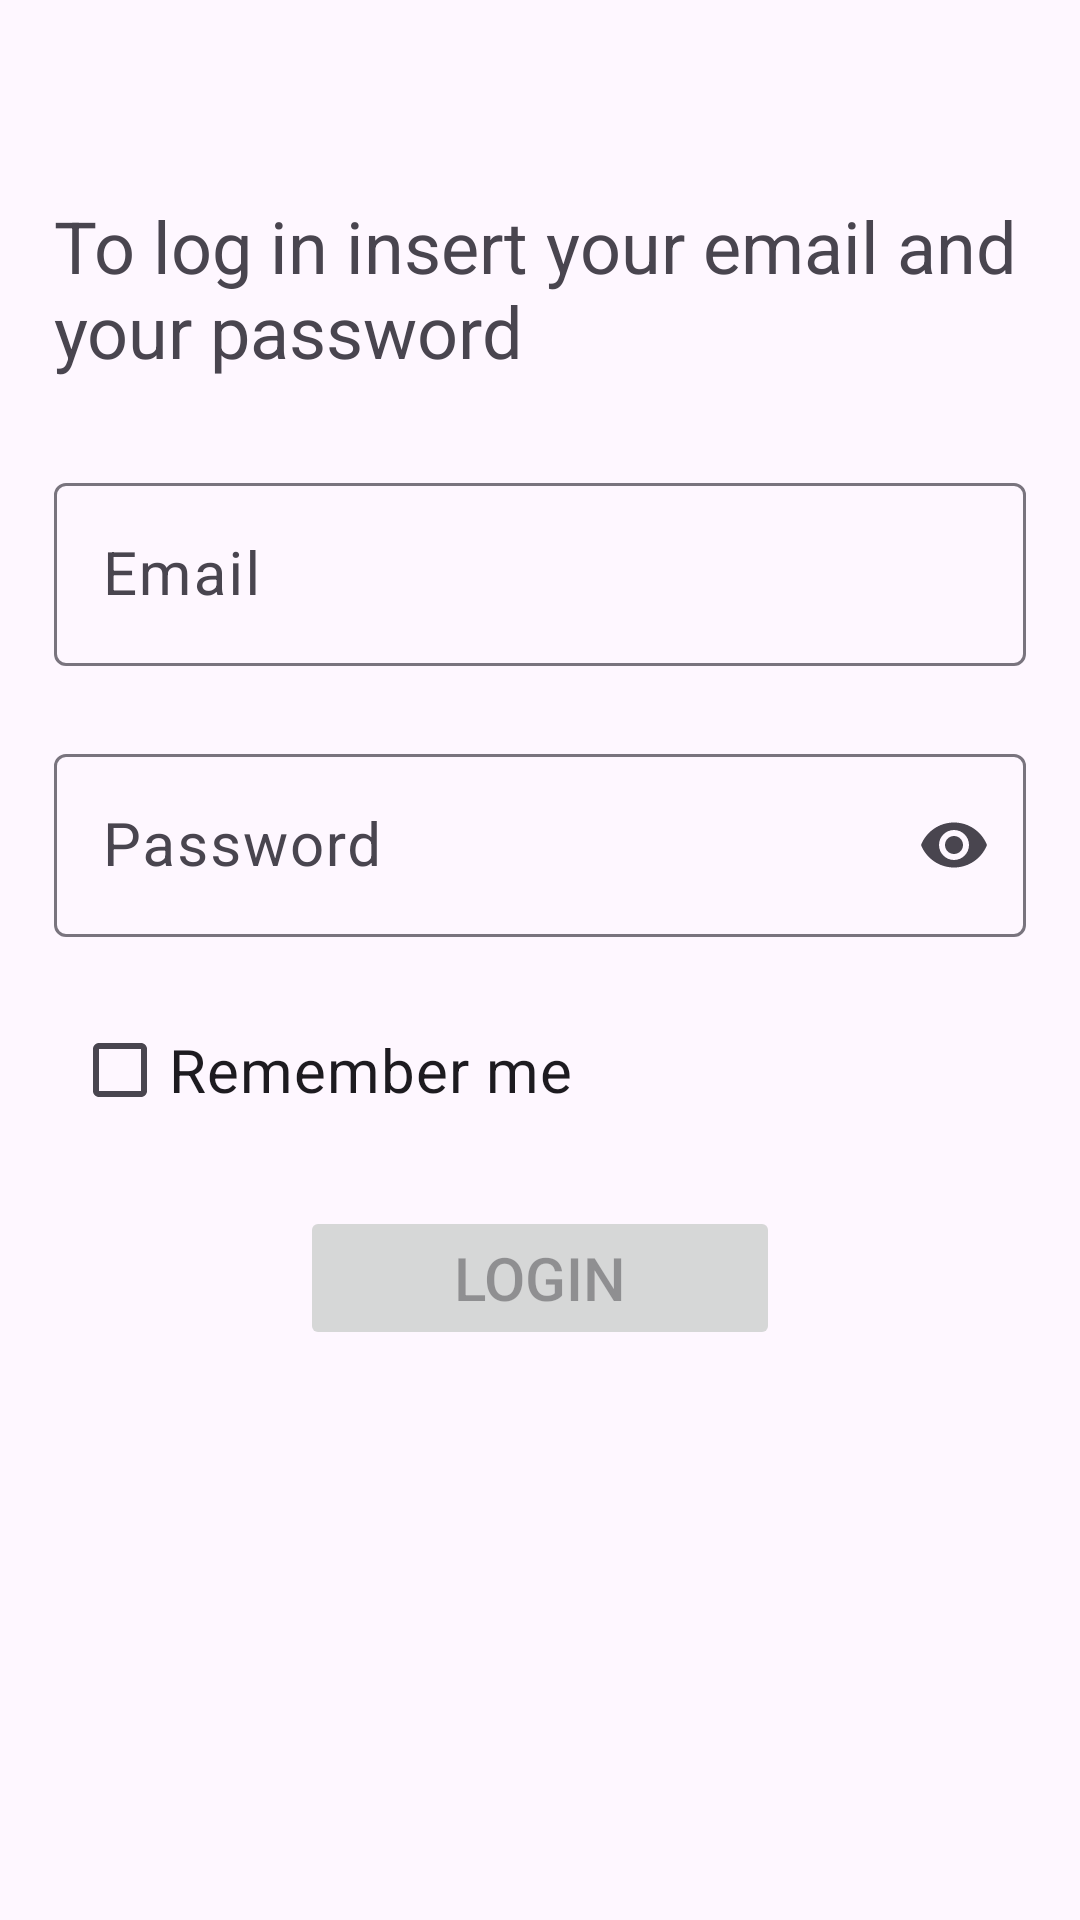

Reconstruct the res/layout file that produces this screen, plus the resources it refers to.
<!-- AndroidManifest.xml: application theme Theme.Carpooling -->
<!-- res/layout/fragment_login.xml -->
<?xml version="1.0" encoding="utf-8"?>
<layout xmlns:tools="http://schemas.android.com/tools"
    xmlns:app="http://schemas.android.com/apk/res-auto"
    xmlns:android="http://schemas.android.com/apk/res/android">

    <androidx.constraintlayout.widget.ConstraintLayout
        android:id="@+id/container"
        android:layout_width="match_parent"
        android:layout_height="match_parent"
        android:layout_marginTop="?attr/actionBarSize"
        tools:context=".ui.login.LoginFragment">

        <TextView
            android:id="@+id/descLoginFragment"
            android:layout_width="0dp"
            android:layout_height="wrap_content"
            android:text="@string/title_login"
            android:textSize="24sp"
            app:layout_constraintBottom_toTopOf="@id/guideline_horizontal_25"
            app:layout_constraintEnd_toEndOf="@id/guideline_right"
            app:layout_constraintTop_toTopOf="@id/guideline_top"
            app:layout_constraintHorizontal_bias="0.0"
            app:layout_constraintStart_toStartOf="@id/guideline_left" />

        <com.google.android.material.textfield.TextInputLayout
            android:id="@+id/field_login_email"
            android:layout_width="0dp"
            android:layout_height="wrap_content"
            android:layout_marginTop="24dp"
            android:hint="@string/hint_login_email"
            app:layout_constraintBottom_toTopOf="@id/field_login_password"
            app:layout_constraintEnd_toEndOf="@id/guideline_right"
            app:layout_constraintHorizontal_bias="0.5"
            app:layout_constraintStart_toStartOf="@id/guideline_left"
            app:layout_constraintTop_toTopOf="@id/guideline_horizontal_25"
            app:layout_constraintVertical_chainStyle="spread">

            <com.google.android.material.textfield.TextInputEditText
                android:layout_width="match_parent"
                android:layout_height="wrap_content"
                android:textSize="20sp"
                android:selectAllOnFocus="true"
                android:inputType="textEmailAddress" />

        </com.google.android.material.textfield.TextInputLayout>

        <com.google.android.material.textfield.TextInputLayout
            android:id="@+id/field_login_password"
            android:layout_width="0dp"
            android:layout_height="wrap_content"
            android:layout_marginTop="24dp"
            android:hint="@string/hint_login_password"
            app:errorEnabled="true"
            app:endIconMode="password_toggle"
            app:layout_constraintBottom_toTopOf="@id/remember"
            app:layout_constraintEnd_toEndOf="@id/guideline_right"
            app:layout_constraintHorizontal_bias="0.5"
            app:layout_constraintStart_toStartOf="@id/guideline_left"
            app:layout_constraintTop_toBottomOf="@id/field_login_email"
            app:layout_constraintVertical_chainStyle="spread">

            <com.google.android.material.textfield.TextInputEditText
                android:layout_width="match_parent"
                android:layout_height="wrap_content"
                android:textSize="20sp"
                android:selectAllOnFocus="true"
                android:inputType="textPassword" />

        </com.google.android.material.textfield.TextInputLayout>

        <CheckBox
            android:id="@+id/remember"
            android:layout_width="0dp"
            android:layout_height="wrap_content"
            android:layout_marginStart="24dp"
            android:layout_marginEnd="24dp"
            android:text="@string/label_field_remember_me"
            android:textSize="20sp"
            app:layout_constraintBottom_toBottomOf="@id/guidelineBottom"
            app:layout_constraintEnd_toEndOf="parent"
            app:layout_constraintHorizontal_bias="0.5"
            app:layout_constraintStart_toStartOf="parent"
            app:layout_constraintTop_toBottomOf="@id/field_login_password" />

        <Button
            android:id="@+id/login"
            android:layout_width="160dp"
            android:layout_height="wrap_content"
            android:layout_gravity="start"
            android:layout_marginStart="48dp"
            android:layout_marginTop="50dp"
            android:layout_marginEnd="48dp"
            android:enabled="false"
            android:text="@string/btn_login"
            android:textSize="20sp"
            app:layout_constraintEnd_toEndOf="parent"
            app:layout_constraintStart_toStartOf="parent"
            app:layout_constraintTop_toTopOf="@+id/guidelineBottom" />

        <androidx.constraintlayout.widget.Guideline
            android:id="@+id/guidelineBottom"
            android:layout_width="wrap_content"
            android:layout_height="wrap_content"
            android:orientation="horizontal"
            app:layout_constraintGuide_percent="0.55" />

        <androidx.constraintlayout.widget.Guideline
            android:id="@+id/guideline_horizontal_25"
            android:layout_width="wrap_content"
            android:layout_height="wrap_content"
            android:orientation="horizontal"
            app:layout_constraintGuide_percent="0.25" />

        <androidx.constraintlayout.widget.Guideline
            android:id="@+id/guideline_left"
            android:layout_width="wrap_content"
            android:layout_height="wrap_content"
            android:orientation="vertical"
            app:layout_constraintGuide_percent="0.05" />

        <androidx.constraintlayout.widget.Guideline
            android:id="@+id/guideline_right"
            android:layout_width="wrap_content"
            android:layout_height="wrap_content"
            android:orientation="vertical"
            app:layout_constraintGuide_percent="0.95" />

        <androidx.constraintlayout.widget.Guideline
            android:id="@+id/guideline_top"
            android:layout_width="wrap_content"
            android:layout_height="wrap_content"
            android:orientation="horizontal"
            app:layout_constraintGuide_percent="0.05" />

        <androidx.constraintlayout.widget.Guideline
            android:id="@+id/guideline_horizontal_50"
            android:layout_width="wrap_content"
            android:layout_height="wrap_content"
            android:orientation="horizontal"
            app:layout_constraintGuide_percent="0.50" />
    </androidx.constraintlayout.widget.ConstraintLayout>
</layout>
<!-- resources referenced by this layout -->
<resources>
  <string name="btn_login" translatable="false">Login</string>
  <string name="hint_login_email" translatable="false">Email</string>
  <string name="hint_login_password">Password</string>
  <string name="label_field_remember_me">Remember me</string>
  <string name="title_login">To log in insert your email and your password</string>
  <style name="Theme.Carpooling" parent="Theme.Material3.DayNight.NoActionBar">
          
          <item name="colorPrimary">@color/purple_500</item>
          <item name="colorPrimaryVariant">@color/purple_700</item>
          <item name="colorOnPrimary">@color/white</item>
          
          <item name="colorSecondary">@color/teal_200</item>
          <item name="colorSecondaryVariant">@color/teal_700</item>
          <item name="colorOnSecondary">@color/black</item>
          
          <item name="android:statusBarColor">?attr/colorPrimaryVariant</item>
          
      </style>
  <color name="purple_500">#FF6200EE</color>
  <color name="purple_700">#FF3700B3</color>
  <color name="white">#FFFFFFFF</color>
  <color name="teal_200">#FF03DAC5</color>
  <color name="teal_700">#FF018786</color>
  <color name="black">#FF000000</color>
</resources>
